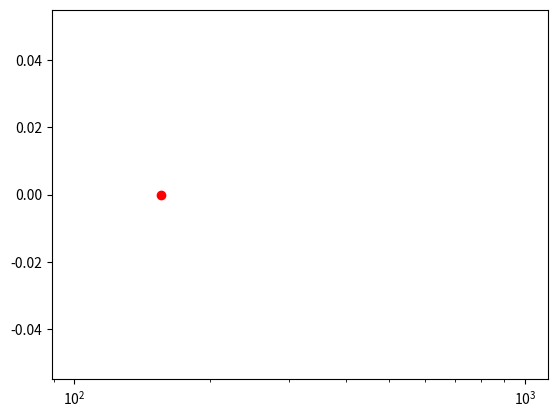

Recreate this plot in Python. (Note: this script raises an exception after producing the figure.)
#!/usr/bin/env python
# -*- coding:utf-8 -*-
#@Time  : 2019/6/4 5:49
# [redacted]
#@File  : BacktrackingLinearSearch.py
import matplotlib.pyplot as plt
# from cvxpy import *
import numpy
import pylab
# a1 = Variable()
# a2 = Variable()
# obj = Minimize(exp(a1+3*a2 - 0.1) + exp(a1-3*a2-0.1) + exp(-a1-0.1))
# prob = Problem(obj)
# prob.solve()
from numpy import *


def target(x1: double, x2: double):
    f: double = exp(x1+3*x2 - 0.1) + exp(x1-3*x2-0.1)+exp(-x1-0.1)
    return f


def targetgt(x1: double, x2: double):
    gtf11: double = exp(x1+3*x2 - 0.1) + exp(x1-3*x2-0.1)-exp(-x1-0.1)
    gtf12: double = 3*exp(x1+3*x2 - 0.1) - 3*exp(x1-3*x2-0.1)
    return gtf11, gtf12


x1 = 1
x2 = 1
k = 0           # Statistical cycle-index
while numpy.abs(numpy.linalg.norm([targetgt(x1, x2)])) > 0.00000000000000000000000001:
    d: double = numpy.zeros((1, 2))
    d = d - targetgt(x1, x2)
    t = 1
    x = 0.4
    b = 0.9
    # plt.plot(target(x1, x2) - prob.value, k, 'ro')
    pylab.semilogx(numpy.abs(numpy.linalg.norm([targetgt(x1, x2)])), k, 'ro')
    pylab.pause(0.05)
    while target(x1 + t*d[0, 0], x2 + t*d[0, 1]) > target(x1, x2) + x*t*(targetgt(x1, x2)*mat(d).T)[0, 0]:
        t = 0.9*t
    x1 = x1 + t*d[0, 0]
    x2 = x2 + t*d[0, 1]
    k = k + 1
    print(k)
    print(x1, x2)
